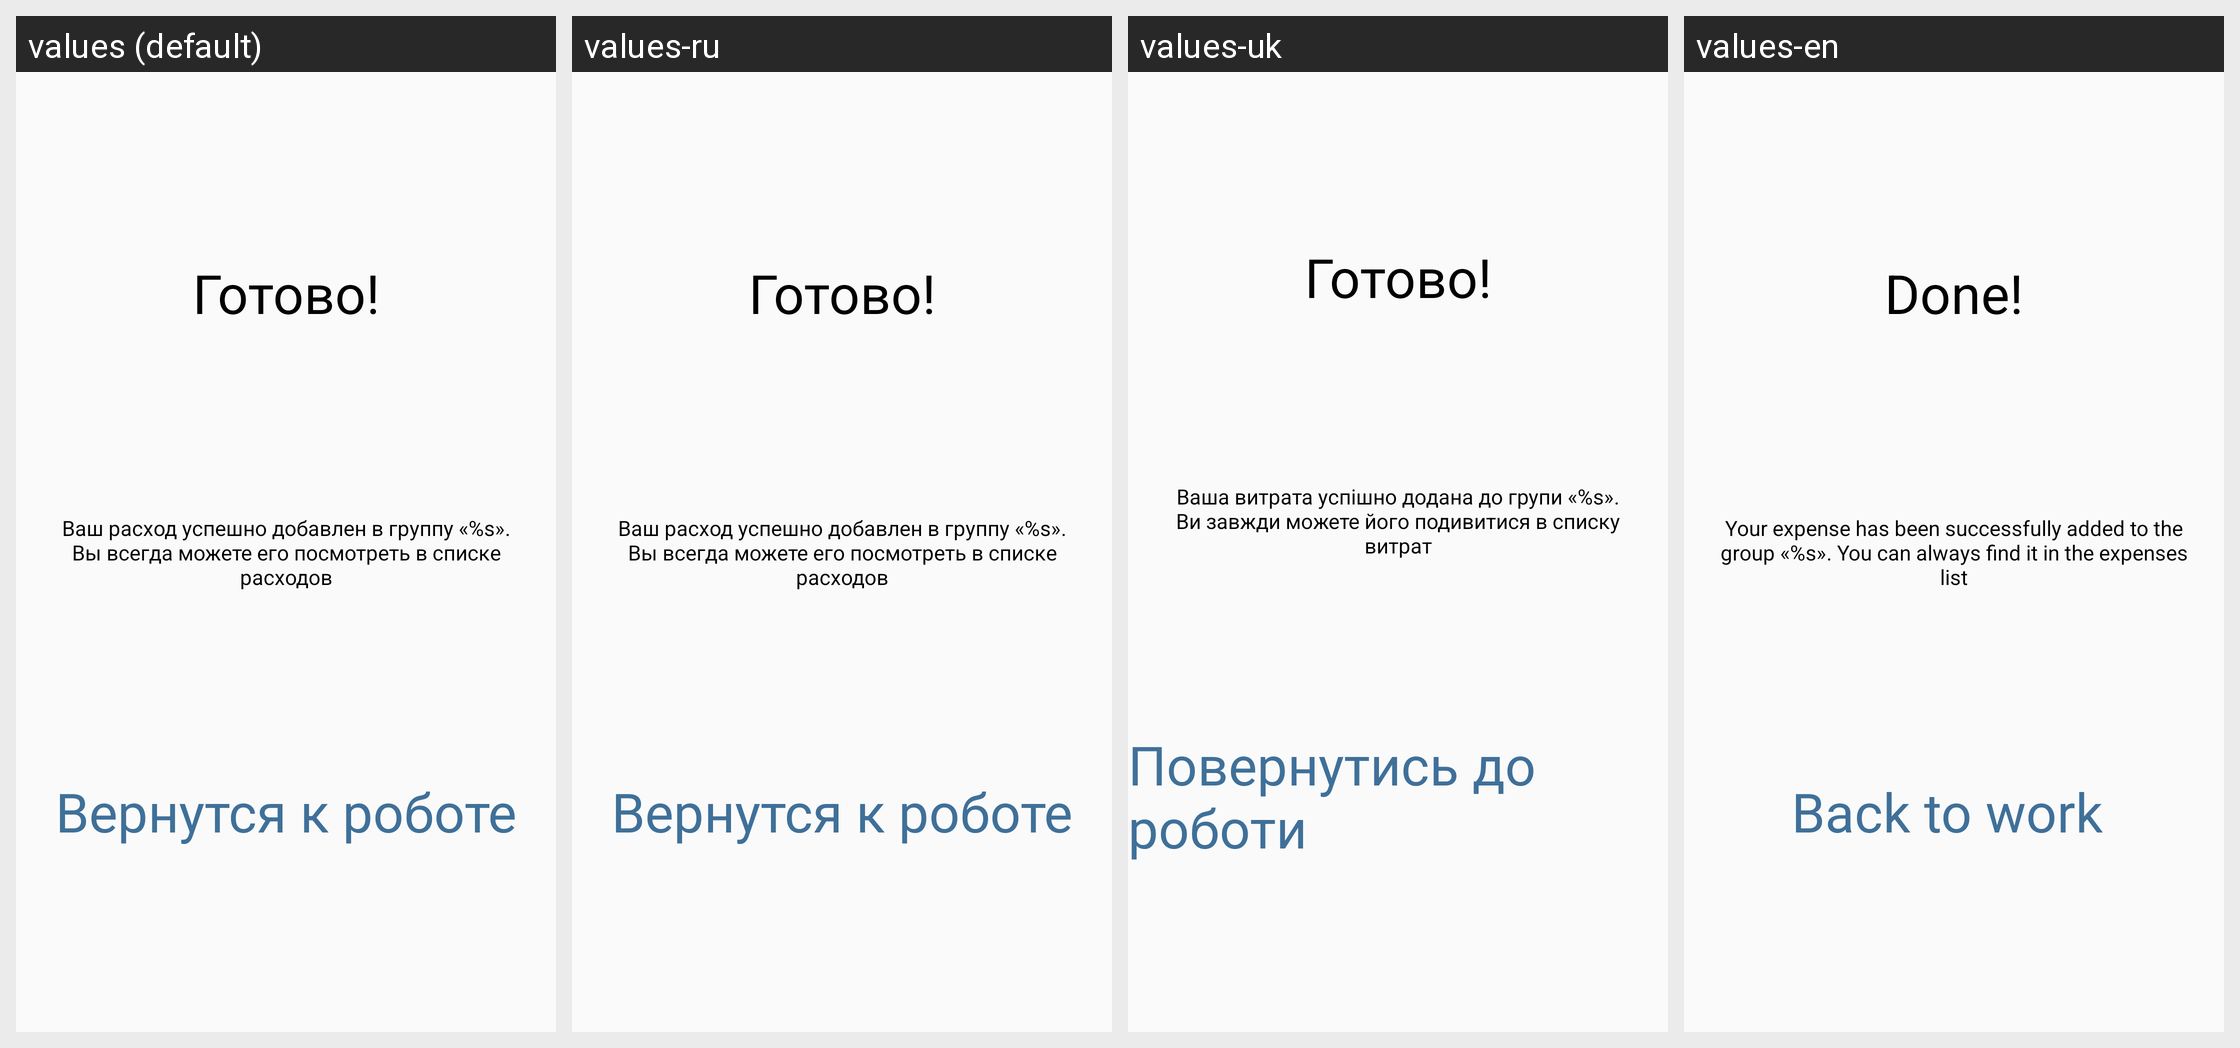

The Android screen above is rendered under several locales of the same app. Produce the string resources it draws, with the default and per-locale values.
Android screen res/layout/activity_group_spends_add.xml rendered under 4 locales, left to right: values (default), values-ru, values-uk, values-en. Device: Nexus 5 (rendered at 1080×1920; each locale shown at half size, 540×960, under a caption strip naming it); theme AppTheme.NoActionBar.
Strings drawn on this screen, with the default value and each locale's value (text and hints the layout hard-codes, and strings that could not be matched under every locale, appear in the picture but are not listed):

done
  values: Готово!
  values-ru: Готово!
  values-uk: Готово!
  values-en: Done!

group_spends_add_success
  values: Ваш расход успешно добавлен в группу «%s». Вы всегда можете его посмотреть в списке расходов
  values-ru: Ваш расход успешно добавлен в группу «%s». Вы всегда можете его посмотреть в списке расходов
  values-uk: Ваша витрата успішно додана до групи «%s». Ви завжди можете його подивитися в списку витрат
  values-en: Your expense has been successfully added to the group «%s». You can always find it in the expenses list

back_to_work
  values: Вернутся к роботе
  values-ru: Вернутся к роботе
  values-uk: Повернутись до роботи
  values-en: Back to work
